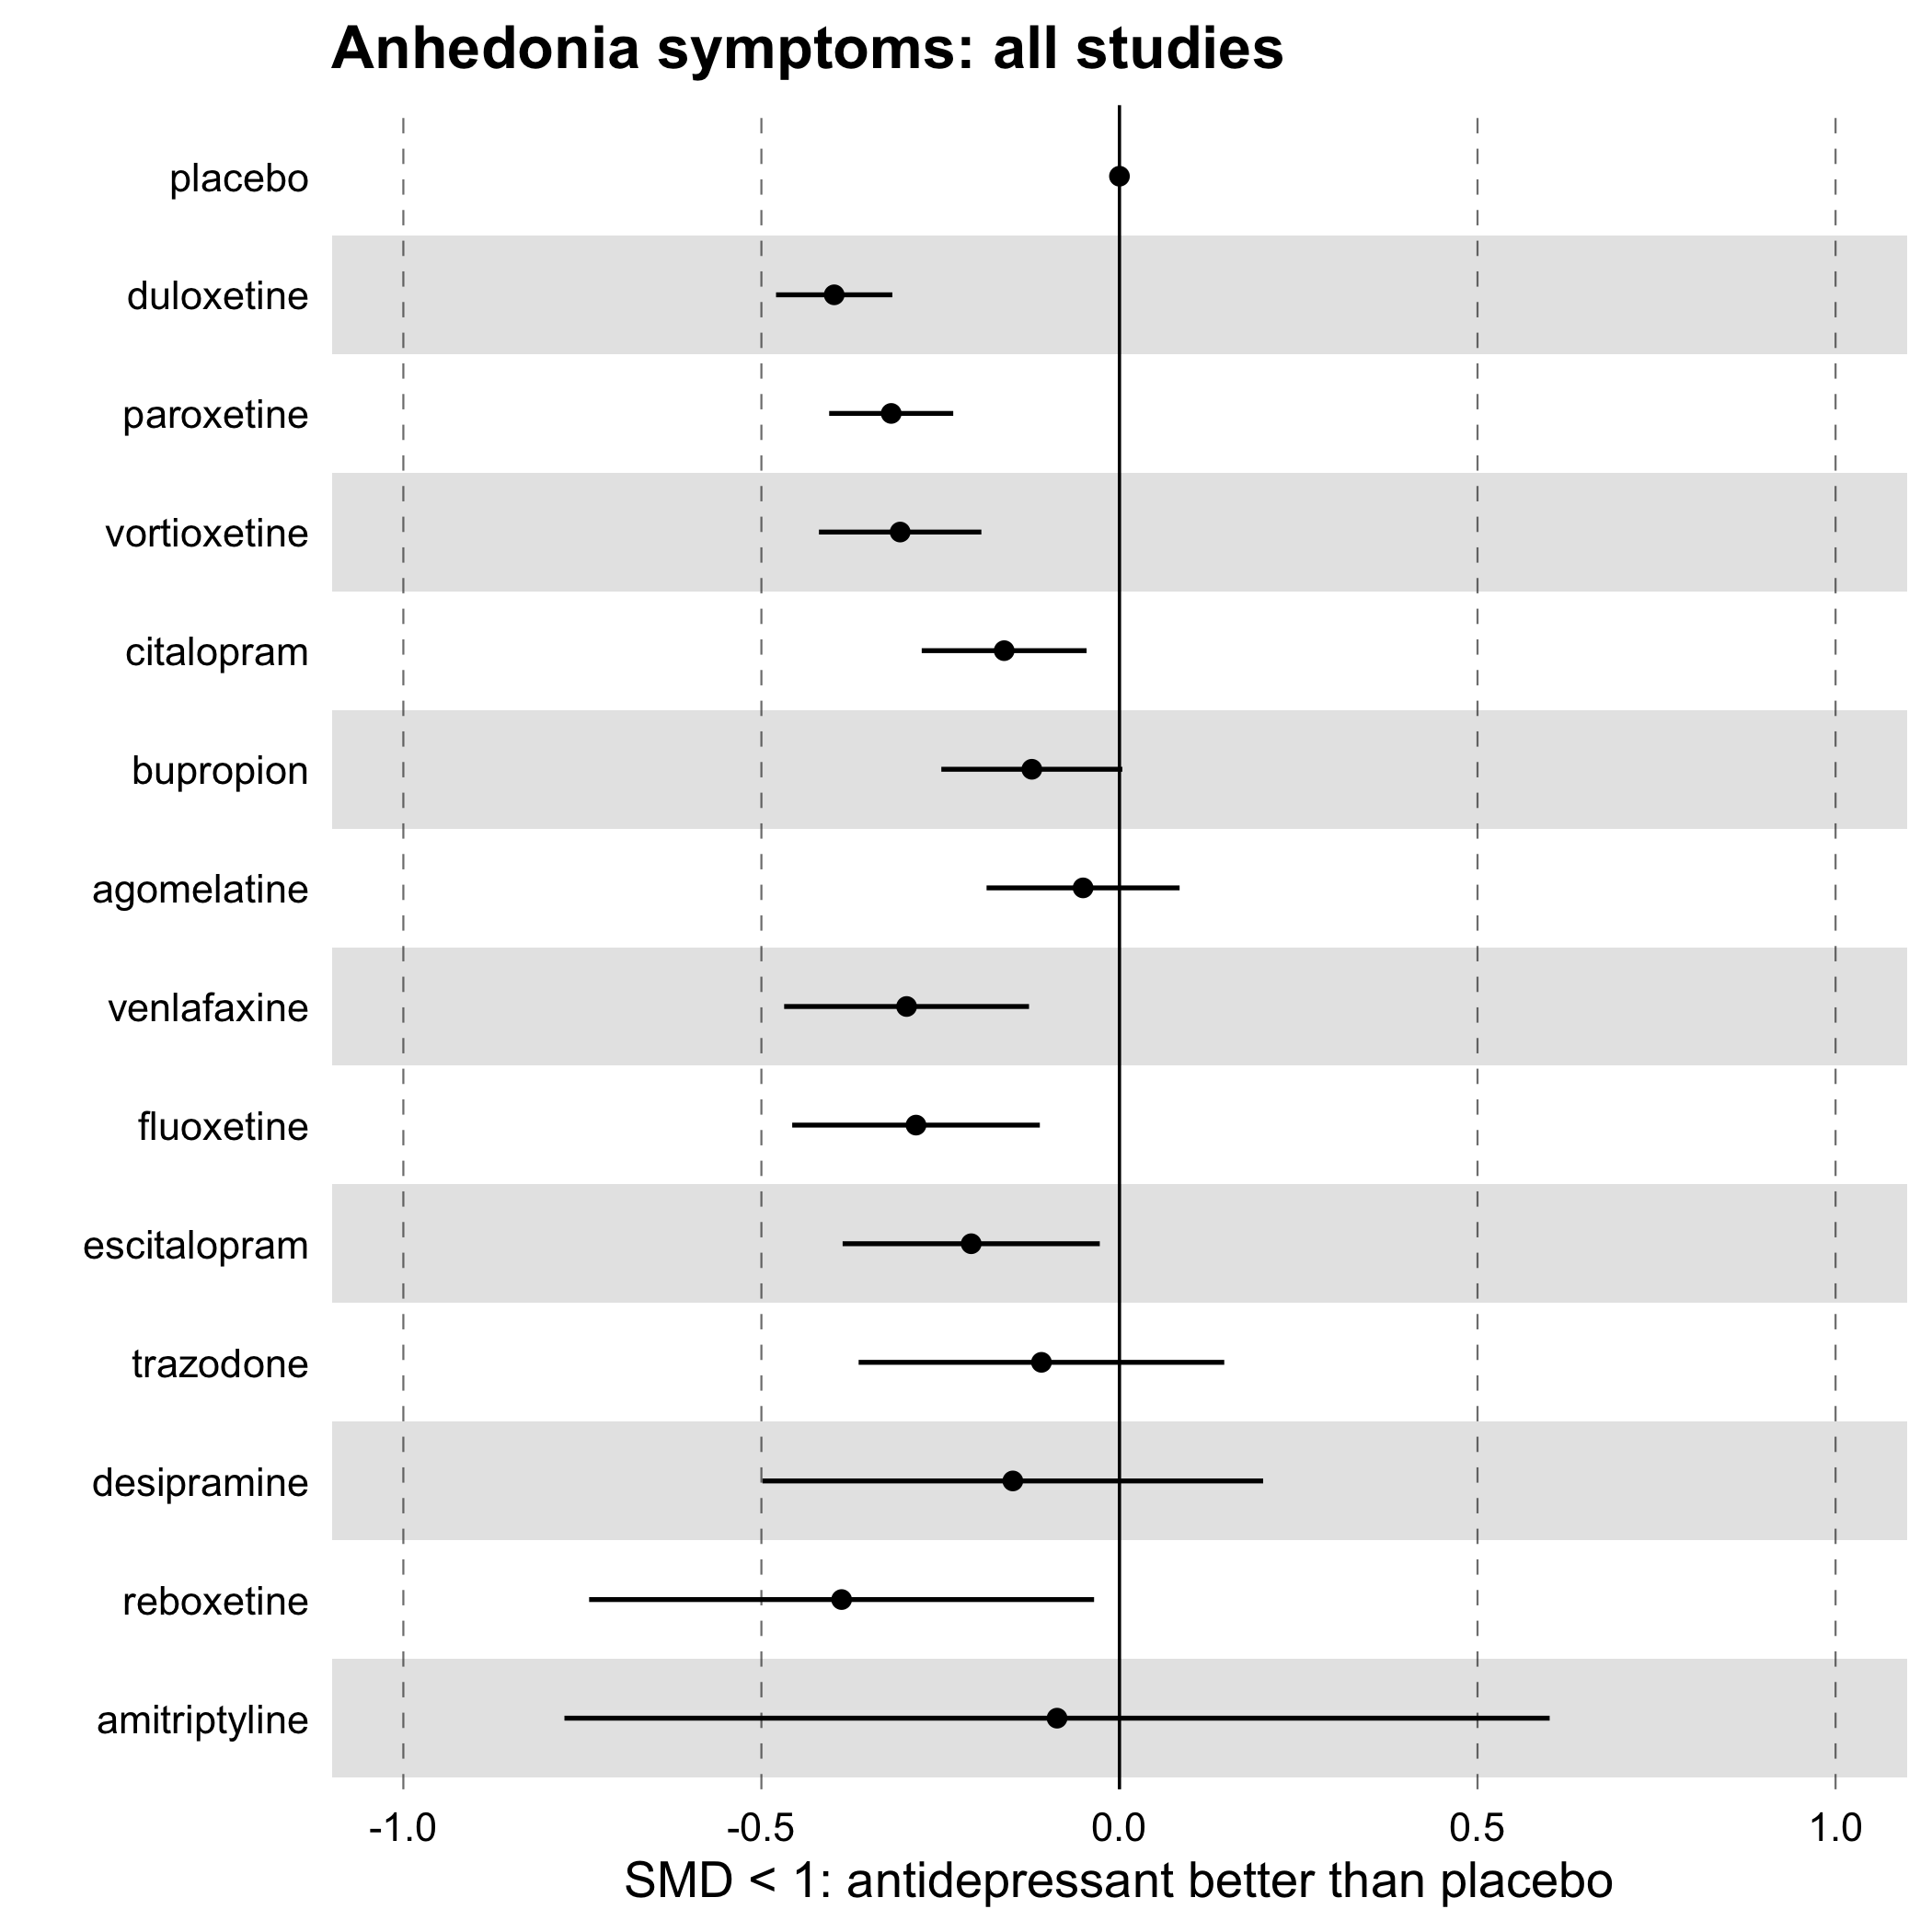

Data behind this chart, as committed beside it:
, Group.1, TE, LCI, UCI, seTE
1, agomelatine, -0.05079, -0.1856, 0.08398, 0.06876
2, amitriptyline, -0.08714, -0.775, 0.6008, 0.351
3, bupropion, -0.1224, -0.2487, 0.004032, 0.06449
4, citalopram, -0.161, -0.2761, -0.04587, 0.05874
5, desipramine, -0.1489, -0.4985, 0.2007, 0.1784
6, duloxetine, -0.3983, -0.4796, -0.3171, 0.04143
7, escitalopram, -0.207, -0.3866, -0.02747, 0.09161
8, fluoxetine, -0.2841, -0.457, -0.1112, 0.08822
9, paroxetine, -0.3187, -0.4054, -0.2321, 0.0442
10, placebo, 0, 0, 0, 0
11, reboxetine, -0.388, -0.7406, -0.03544, 0.1799
12, trazodone, -0.1089, -0.3642, 0.1464, 0.1303
13, venlafaxine, -0.2973, -0.4682, -0.1263, 0.08723
14, vortioxetine, -0.3062, -0.4197, -0.1928, 0.05787
